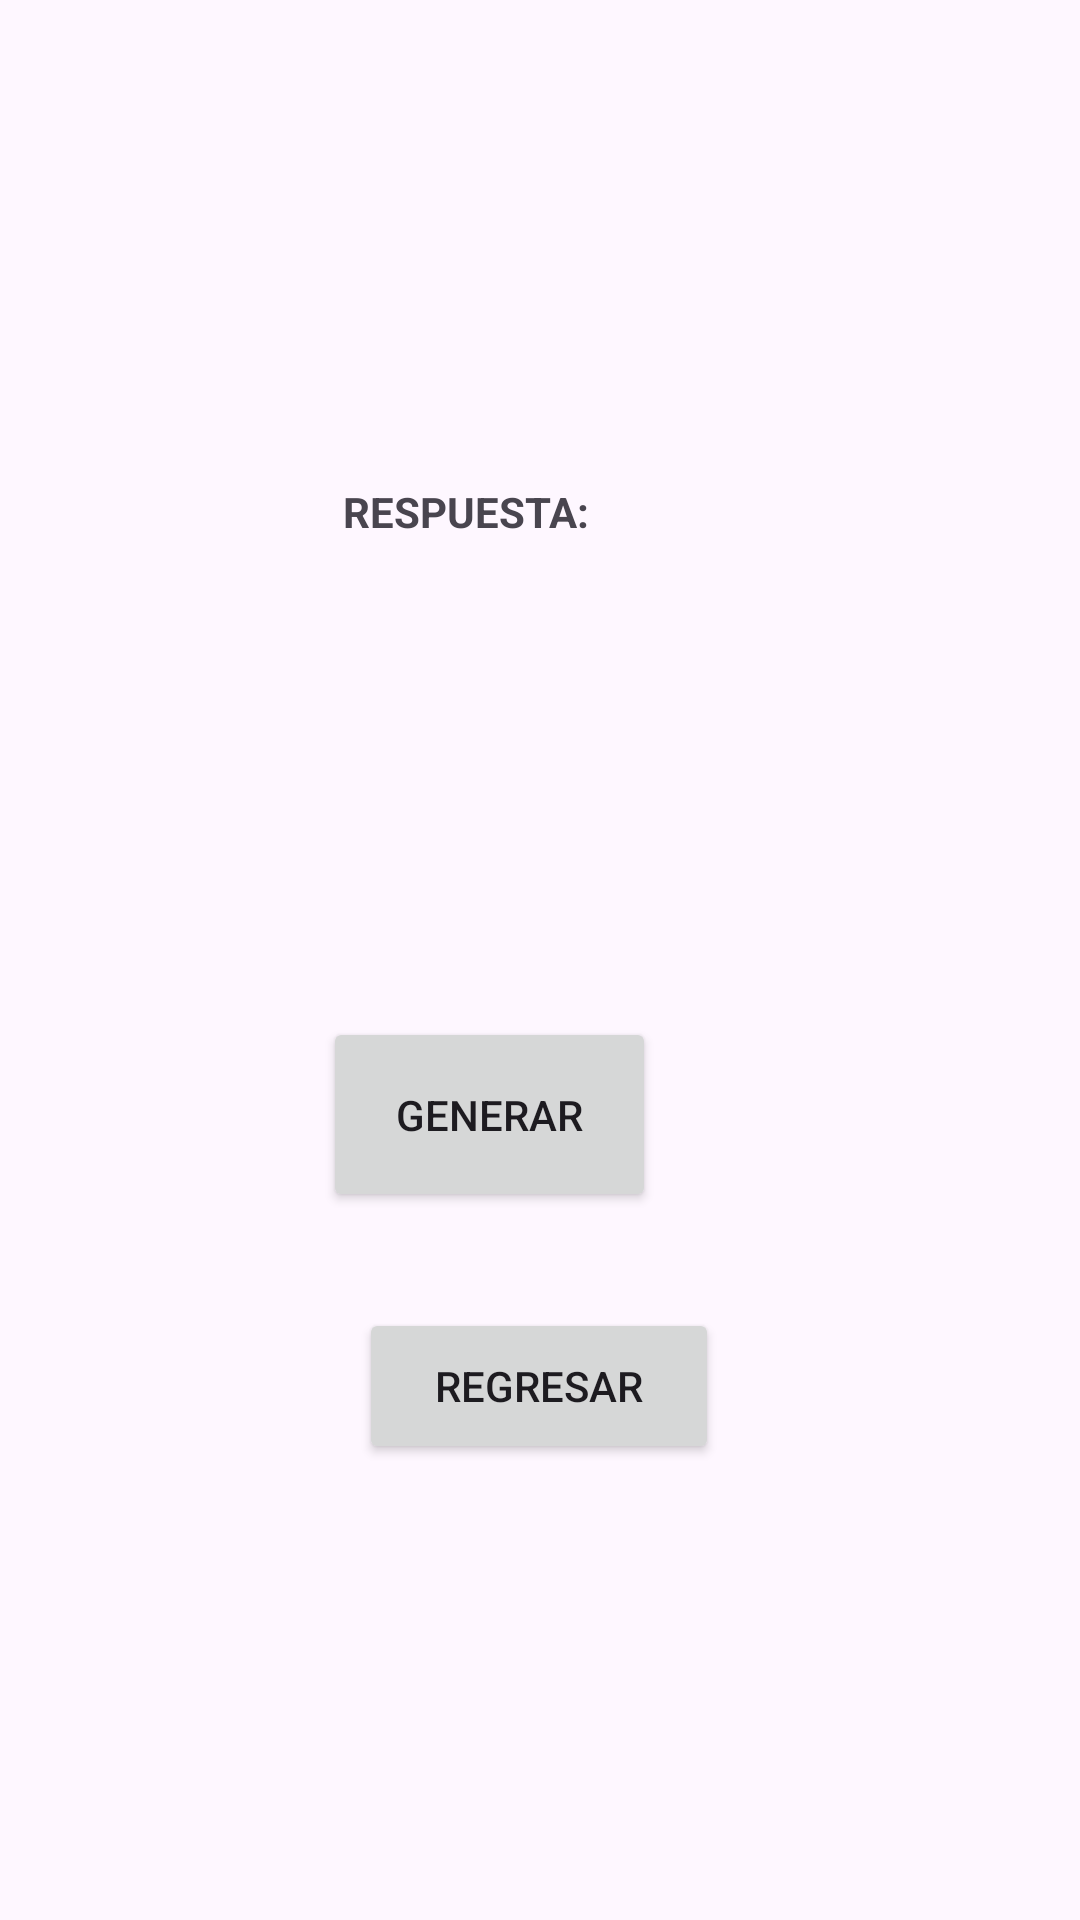

Android layout source for this screen:
<!-- AndroidManifest.xml: application theme Theme.BrucilPupialesExamen1CHDS -->
<!-- res/layout/activity_bibliografia.xml -->
<?xml version="1.0" encoding="utf-8"?>
<androidx.constraintlayout.widget.ConstraintLayout xmlns:android="http://schemas.android.com/apk/res/android"
    xmlns:app="http://schemas.android.com/apk/res-auto"
    xmlns:tools="http://schemas.android.com/tools"
    android:id="@+id/main"
    android:layout_width="match_parent"
    android:layout_height="match_parent"
    tools:context=".BibliografiaActivity">

    <Button
        android:id="@+id/btnVolver"
        android:layout_width="120dp"
        android:layout_height="52dp"
        android:layout_marginBottom="152dp"
        android:text="REGRESAR"
        app:layout_constraintBottom_toBottomOf="parent"
        app:layout_constraintEnd_toEndOf="parent"
        app:layout_constraintHorizontal_bias="0.498"
        app:layout_constraintStart_toStartOf="parent" />

    <TextView
        android:id="@+id/txt_Cli"
        android:layout_width="391dp"
        android:layout_height="140dp"
        android:textSize="10sp"
        app:layout_constraintBottom_toBottomOf="parent"
        app:layout_constraintEnd_toEndOf="parent"
        app:layout_constraintHorizontal_bias="0.2"
        app:layout_constraintStart_toStartOf="parent"
        app:layout_constraintTop_toTopOf="parent"
        app:layout_constraintVertical_bias="0.384" />

    <Button
        android:id="@+id/btnCli"
        android:layout_width="111dp"
        android:layout_height="65dp"
        android:layout_marginBottom="236dp"
        android:text="Generar"
        app:layout_constraintBottom_toBottomOf="parent"
        app:layout_constraintEnd_toEndOf="parent"
        app:layout_constraintHorizontal_bias="0.433"
        app:layout_constraintStart_toStartOf="parent" />

    <TextView
        android:id="@+id/textView5"
        android:layout_width="wrap_content"
        android:layout_height="wrap_content"
        android:layout_marginBottom="644dp"
        android:text="DATOS BIBLIOGRAFICOS"
        android:textStyle="bold"
        app:layout_constraintBottom_toBottomOf="parent"
        app:layout_constraintEnd_toEndOf="parent"
        app:layout_constraintHorizontal_bias="0.464"
        app:layout_constraintStart_toStartOf="parent" />

    <TextView
        android:id="@+id/textView4"
        android:layout_width="wrap_content"
        android:layout_height="wrap_content"
        android:text="RESPUESTA:"
        android:textStyle="bold"
        app:layout_constraintBottom_toBottomOf="parent"
        app:layout_constraintEnd_toEndOf="parent"
        app:layout_constraintHorizontal_bias="0.411"
        app:layout_constraintStart_toStartOf="parent"
        app:layout_constraintTop_toTopOf="parent"
        app:layout_constraintVertical_bias="0.259" />
</androidx.constraintlayout.widget.ConstraintLayout>
<!-- resources referenced by this layout -->
<resources>
  <style name="Theme.BrucilPupialesExamen1CHDS" parent="Base.Theme.BrucilPupialesExamen1CHDS" />
  <style name="Base.Theme.BrucilPupialesExamen1CHDS" parent="Theme.Material3.DayNight.NoActionBar">
          
          
      </style>
</resources>
